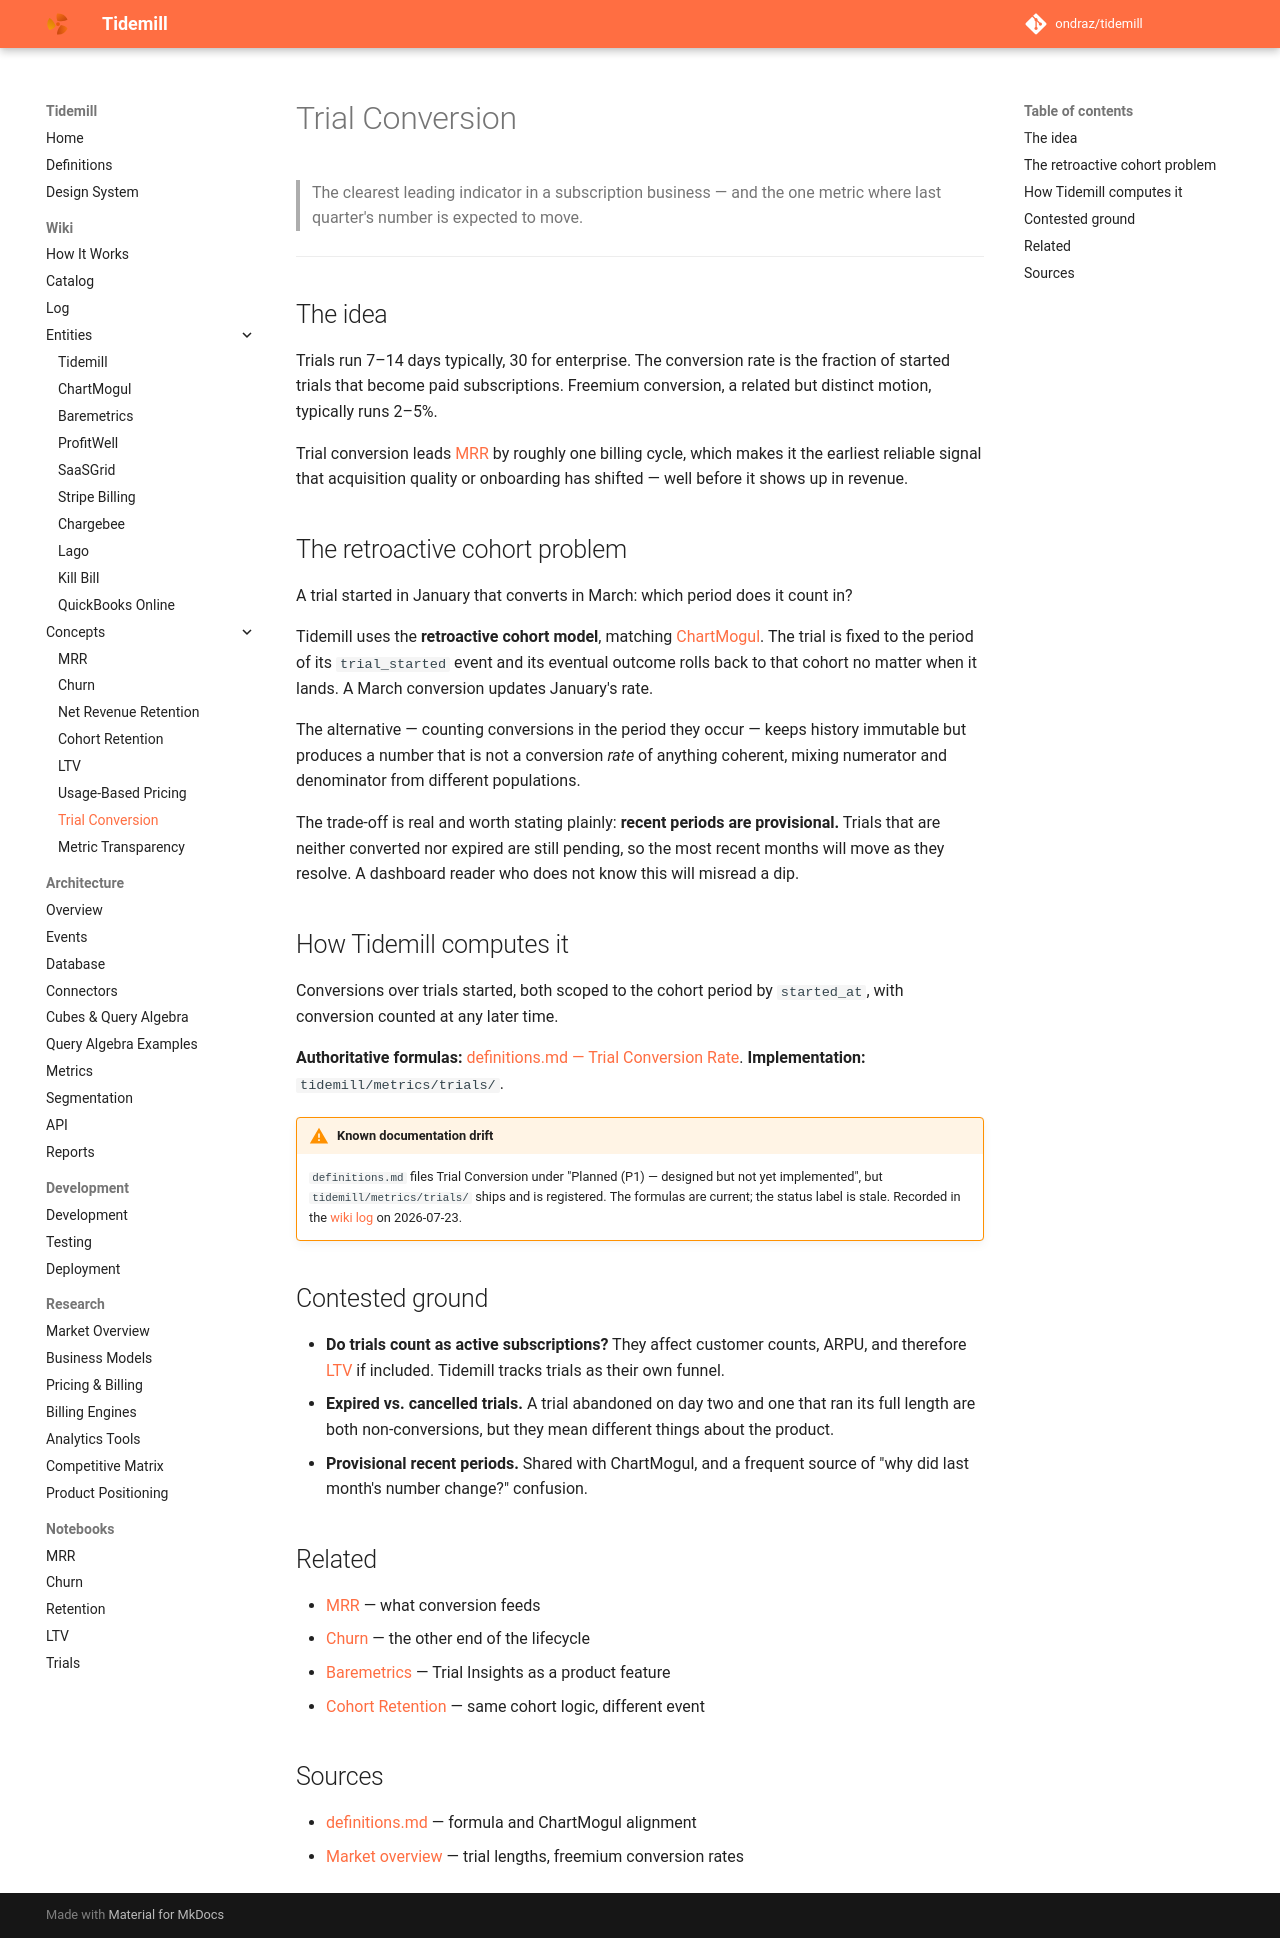

repository: ondraz/tidemill · page: wiki/concepts/trial-conversion/index.html · generator: mkdocs

---
title: Trial Conversion
description: The share of trials that become paying customers — a leading indicator, and a metric whose historical values legitimately change after the fact.
type: concept
tags: [metric, funnel, implemented]
updated: 2026-07-23
---

# Trial Conversion

> The clearest leading indicator in a subscription business — and the one metric where
> last quarter's number is expected to move.

---

## The idea

Trials run 7–14 days typically, 30 for enterprise. The conversion rate is the fraction of
started trials that become paid subscriptions. Freemium conversion, a related but distinct
motion, typically runs 2–5%.

Trial conversion leads [MRR](mrr.md) by roughly one billing cycle, which makes it the
earliest reliable signal that acquisition quality or onboarding has shifted — well before
it shows up in revenue.

## The retroactive cohort problem

A trial started in January that converts in March: which period does it count in?

Tidemill uses the **retroactive cohort model**, matching
[ChartMogul](../entities/chartmogul.md). The trial is fixed to the period of its
`trial_started` event and its eventual outcome rolls back to that cohort no matter when it
lands. A March conversion updates January's rate.

The alternative — counting conversions in the period they occur — keeps history immutable
but produces a number that is not a conversion *rate* of anything coherent, mixing
numerator and denominator from different populations.

The trade-off is real and worth stating plainly: **recent periods are provisional.** Trials
that are neither converted nor expired are still pending, so the most recent months will
move as they resolve. A dashboard reader who does not know this will misread a dip.

## How Tidemill computes it

Conversions over trials started, both scoped to the cohort period by `started_at`, with
conversion counted at any later time.

**Authoritative formulas:** [definitions.md — Trial Conversion Rate](../../definitions.md).
**Implementation:** `tidemill/metrics/trials/`.

!!! warning "Known documentation drift"
    `definitions.md` files Trial Conversion under "Planned (P1) — designed but not yet
    implemented", but `tidemill/metrics/trials/` ships and is registered. The formulas are
    current; the status label is stale. Recorded in the [wiki log](../log.md) on 2026-07-23.

## Contested ground

- **Do trials count as active subscriptions?** They affect customer counts, ARPU, and
  therefore [LTV](ltv.md) if included. Tidemill tracks trials as their own funnel.
- **Expired vs. cancelled trials.** A trial abandoned on day two and one that ran its full
  length are both non-conversions, but they mean different things about the product.
- **Provisional recent periods.** Shared with ChartMogul, and a frequent source of
  "why did last month's number change?" confusion.

## Related

- [MRR](mrr.md) — what conversion feeds
- [Churn](churn.md) — the other end of the lifecycle
- [Baremetrics](../entities/baremetrics.md) — Trial Insights as a product feature
- [Cohort Retention](cohort-retention.md) — same cohort logic, different event

## Sources

- [definitions.md](../../definitions.md) — formula and ChartMogul alignment
- [Market overview](../../research/market-overview.md) — trial lengths, freemium conversion rates
